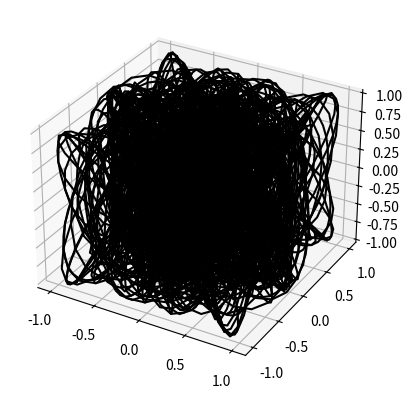

Python code for this plot:

import numpy as np
import matplotlib.pyplot as plt
from mpl_toolkits.mplot3d import Axes3D

u = np.linspace(0, 2 * np.pi, 100)
v = np.linspace(0, 2 * np.pi, 100)
u, v = np.meshgrid(u, v)

a, b, c, d, e, f = 3, 2, 4, 1, 5, 3

x = np.sin(a * u) * np.cos(b * v)
y = np.sin(c * u) * np.sin(d * v)
z = np.cos(e * u + f * v)

fig = plt.figure()
ax = fig.add_subplot(111, projection='3d')
ax.plot_wireframe(x, y, z, color='black')
plt.show()

